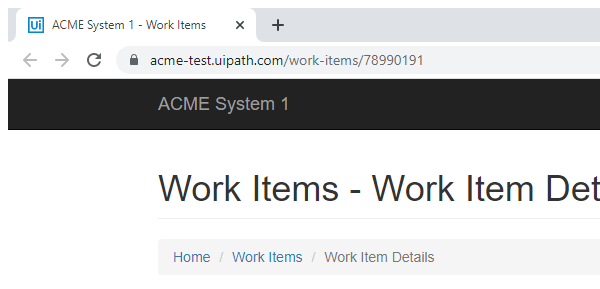
Task: Robotic Enterprise Framework that takes clients info, type into SHA1 website, generate hash function, then update it in ACME website.
Workflow: ACME_NavigateToDashBoard

Step 1: Attach Browser 'chrome.exe ACME' in window 'ACME System 1 - Work Items' (chrome.exe)

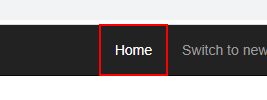
Step 2: click on the link 'Home'
